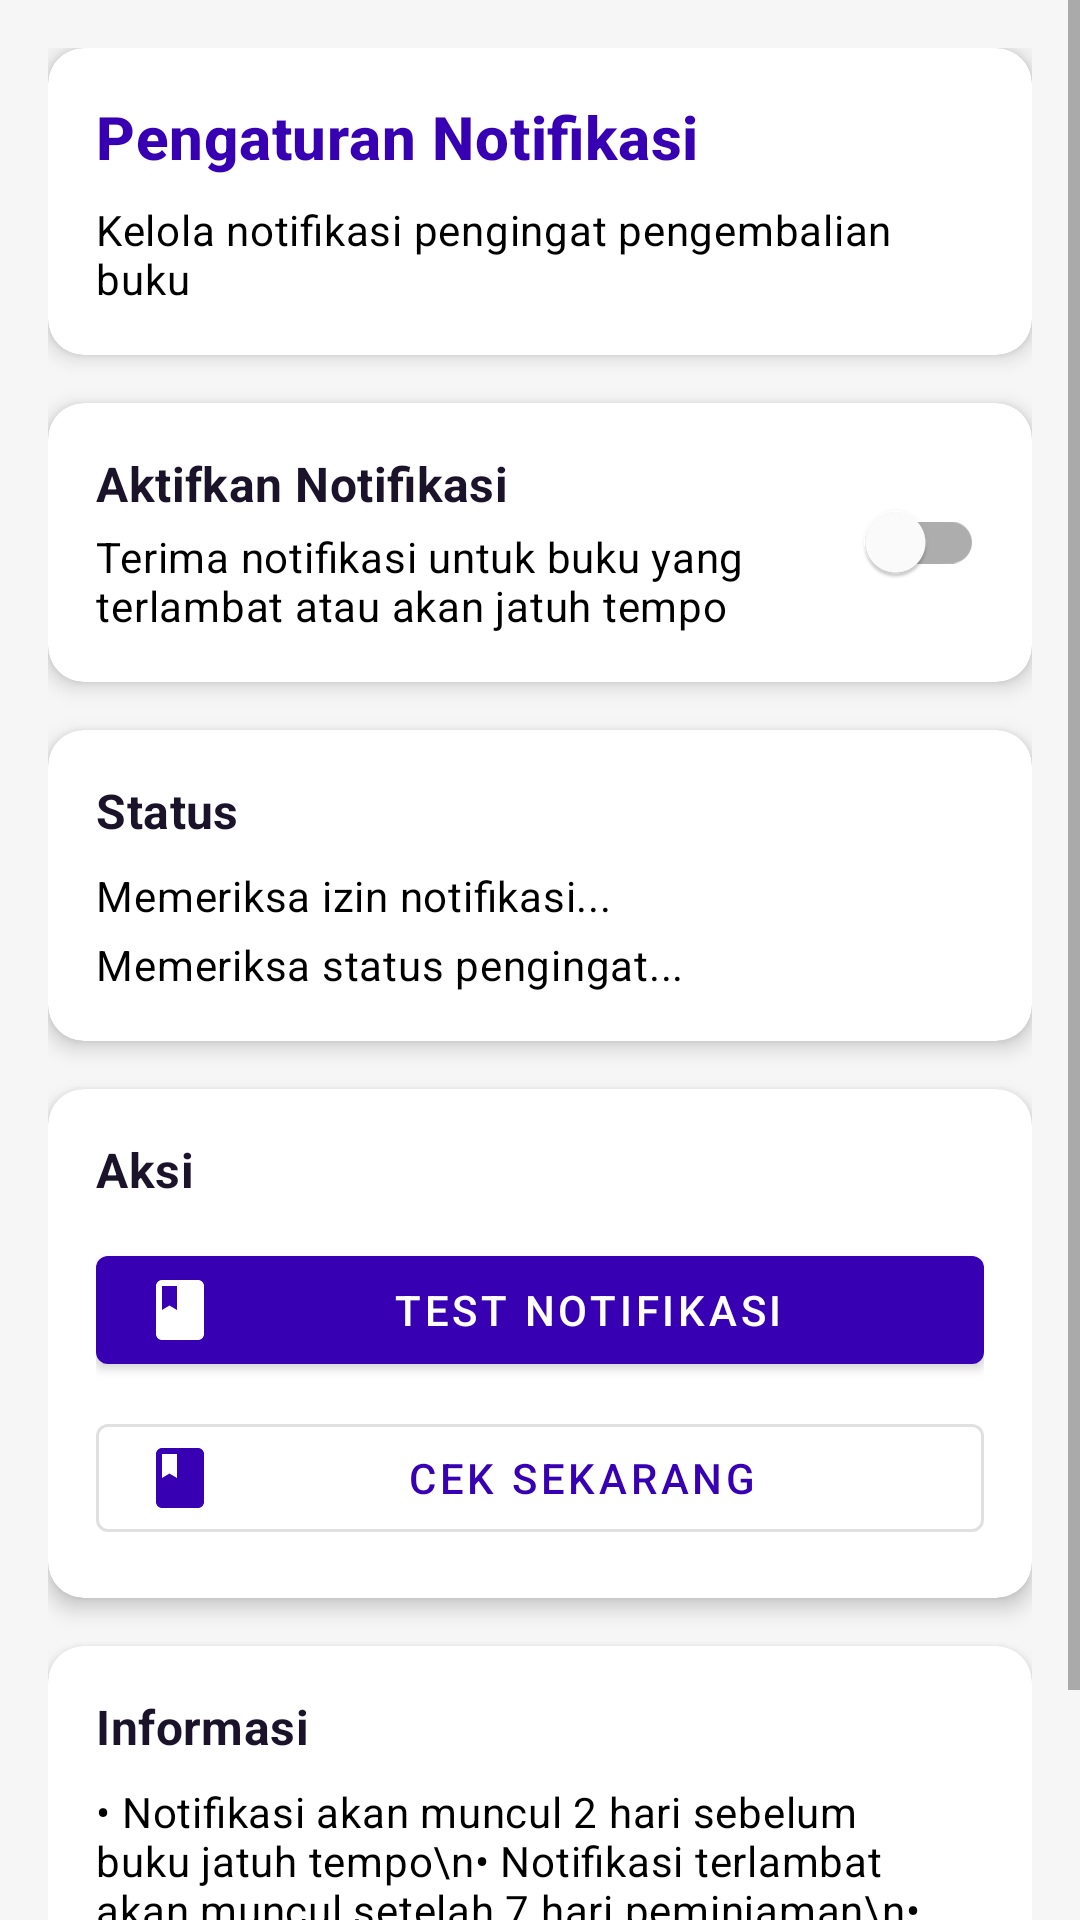

Reconstruct the res/layout file that produces this screen, plus the resources it refers to.
<!-- AndroidManifest.xml: application theme MyLibraryApps -->
<!-- res/layout/fragment_notification_settings.xml -->
<?xml version="1.0" encoding="utf-8"?>
<ScrollView xmlns:android="http://schemas.android.com/apk/res/android"
    xmlns:app="http://schemas.android.com/apk/res-auto"
    android:layout_width="match_parent"
    android:layout_height="match_parent"
    android:background="#F6F6F6">

    <LinearLayout
        android:layout_width="match_parent"
        android:layout_height="wrap_content"
        android:orientation="vertical"
        android:padding="16dp">

        
        <com.google.android.material.card.MaterialCardView
            android:layout_width="match_parent"
            android:layout_height="wrap_content"
            android:layout_marginBottom="16dp"
            app:cardCornerRadius="12dp"
            app:cardElevation="4dp">

            <LinearLayout
                android:layout_width="match_parent"
                android:layout_height="wrap_content"
                android:orientation="vertical"
                android:padding="16dp">

                <TextView
                    android:layout_width="match_parent"
                    android:layout_height="wrap_content"
                    android:text="Pengaturan Notifikasi"
                    android:textAppearance="@style/TextAppearance.MaterialComponents.Headline6"
                    android:textColor="@color/purple_primary"
                    android:textStyle="bold" />

                <TextView
                    android:layout_width="match_parent"
                    android:layout_height="wrap_content"
                    android:layout_marginTop="8dp"
                    android:text="Kelola notifikasi pengingat pengembalian buku"
                    android:textAppearance="@style/TextAppearance.MaterialComponents.Body2"
                    android:textColor="@color/text_secondary" />

            </LinearLayout>

        </com.google.android.material.card.MaterialCardView>

        
        <com.google.android.material.card.MaterialCardView
            android:layout_width="match_parent"
            android:layout_height="wrap_content"
            android:layout_marginBottom="16dp"
            app:cardCornerRadius="12dp"
            app:cardElevation="4dp">

            <LinearLayout
                android:layout_width="match_parent"
                android:layout_height="wrap_content"
                android:orientation="vertical"
                android:padding="16dp">

                <LinearLayout
                    android:layout_width="match_parent"
                    android:layout_height="wrap_content"
                    android:gravity="center_vertical"
                    android:orientation="horizontal">

                    <LinearLayout
                        android:layout_width="0dp"
                        android:layout_height="wrap_content"
                        android:layout_weight="1"
                        android:orientation="vertical">

                        <TextView
                            android:layout_width="match_parent"
                            android:layout_height="wrap_content"
                            android:text="Aktifkan Notifikasi"
                            android:textAppearance="@style/TextAppearance.MaterialComponents.Subtitle1"
                            android:textColor="@color/text_primary"
                            android:textStyle="bold" />

                        <TextView
                            android:layout_width="match_parent"
                            android:layout_height="wrap_content"
                            android:layout_marginTop="4dp"
                            android:text="Terima notifikasi untuk buku yang terlambat atau akan jatuh tempo"
                            android:textAppearance="@style/TextAppearance.MaterialComponents.Body2"
                            android:textColor="@color/text_secondary" />

                    </LinearLayout>

                    <com.google.android.material.switchmaterial.SwitchMaterial
                        android:id="@+id/switch_notifications"
                        android:layout_width="wrap_content"
                        android:layout_height="wrap_content"
                        android:layout_marginStart="16dp" />

                </LinearLayout>

            </LinearLayout>

        </com.google.android.material.card.MaterialCardView>

        
        <com.google.android.material.card.MaterialCardView
            android:layout_width="match_parent"
            android:layout_height="wrap_content"
            android:layout_marginBottom="16dp"
            app:cardCornerRadius="12dp"
            app:cardElevation="4dp">

            <LinearLayout
                android:layout_width="match_parent"
                android:layout_height="wrap_content"
                android:orientation="vertical"
                android:padding="16dp">

                <TextView
                    android:layout_width="match_parent"
                    android:layout_height="wrap_content"
                    android:text="Status"
                    android:textAppearance="@style/TextAppearance.MaterialComponents.Subtitle1"
                    android:textColor="@color/text_primary"
                    android:textStyle="bold" />

                <TextView
                    android:id="@+id/tv_permission_status"
                    android:layout_width="match_parent"
                    android:layout_height="wrap_content"
                    android:layout_marginTop="8dp"
                    android:text="Memeriksa izin notifikasi..."
                    android:textAppearance="@style/TextAppearance.MaterialComponents.Body2"
                    android:textColor="@color/text_secondary" />

                <TextView
                    android:id="@+id/tv_work_status"
                    android:layout_width="match_parent"
                    android:layout_height="wrap_content"
                    android:layout_marginTop="4dp"
                    android:text="Memeriksa status pengingat..."
                    android:textAppearance="@style/TextAppearance.MaterialComponents.Body2"
                    android:textColor="@color/text_secondary" />

            </LinearLayout>

        </com.google.android.material.card.MaterialCardView>

        
        <com.google.android.material.card.MaterialCardView
            android:layout_width="match_parent"
            android:layout_height="wrap_content"
            android:layout_marginBottom="16dp"
            app:cardCornerRadius="12dp"
            app:cardElevation="4dp">

            <LinearLayout
                android:layout_width="match_parent"
                android:layout_height="wrap_content"
                android:orientation="vertical"
                android:padding="16dp">

                <TextView
                    android:layout_width="match_parent"
                    android:layout_height="wrap_content"
                    android:text="Aksi"
                    android:textAppearance="@style/TextAppearance.MaterialComponents.Subtitle1"
                    android:textColor="@color/text_primary"
                    android:textStyle="bold" />

                <com.google.android.material.button.MaterialButton
                    android:id="@+id/btn_test_notification"
                    android:layout_width="match_parent"
                    android:layout_height="wrap_content"
                    android:layout_marginTop="12dp"
                    android:text="Test Notifikasi"
                    app:icon="@drawable/ic_baseline_book_24"
                    app:iconGravity="start" />

                <com.google.android.material.button.MaterialButton
                    android:id="@+id/btn_check_now"
                    android:layout_width="match_parent"
                    android:layout_height="wrap_content"
                    android:layout_marginTop="8dp"
                    android:text="Cek Sekarang"
                    app:icon="@drawable/ic_baseline_book_24"
                    app:iconGravity="start"
                    style="@style/Widget.MaterialComponents.Button.OutlinedButton" />

            </LinearLayout>

        </com.google.android.material.card.MaterialCardView>

        
        <com.google.android.material.card.MaterialCardView
            android:layout_width="match_parent"
            android:layout_height="wrap_content"
            app:cardCornerRadius="12dp"
            app:cardElevation="4dp">

            <LinearLayout
                android:layout_width="match_parent"
                android:layout_height="wrap_content"
                android:orientation="vertical"
                android:padding="16dp">

                <TextView
                    android:layout_width="match_parent"
                    android:layout_height="wrap_content"
                    android:text="Informasi"
                    android:textAppearance="@style/TextAppearance.MaterialComponents.Subtitle1"
                    android:textColor="@color/text_primary"
                    android:textStyle="bold" />

                <TextView
                    android:layout_width="match_parent"
                    android:layout_height="wrap_content"
                    android:layout_marginTop="8dp"
                    android:text="• Notifikasi akan muncul 2 hari sebelum buku jatuh tempo\n• Notifikasi terlambat akan muncul setelah 7 hari peminjaman\n• Pengecekan dilakukan setiap 12 jam secara otomatis\n• Pastikan izin notifikasi telah diberikan"
                    android:textAppearance="@style/TextAppearance.MaterialComponents.Body2"
                    android:textColor="@color/text_secondary" />

            </LinearLayout>

        </com.google.android.material.card.MaterialCardView>

    </LinearLayout>

</ScrollView>
<!-- resources referenced by this layout -->
<resources>
  <color name="purple_primary">#FF3700B3</color>
  <color name="text_primary">#1B132A</color>
  <color name="text_secondary">#000000</color>
  <!-- drawable ic_baseline_book_24 (drawable) -->
  <vector android:height="24dp" android:tint="#FFFFFF"
      android:viewportHeight="24" android:viewportWidth="24"
      android:width="24dp" xmlns:android="http://schemas.android.com/apk/res/android">
      <path android:fillColor="@android:color/white" android:pathData="M18,2H6c-1.1,0 -2,0.9 -2,2v16c0,1.1 0.9,2 2,2h12c1.1,0 2,-0.9 2,-2V4c0,-1.1 -0.9,-2 -2,-2zM6,4h5v8l-2.5,-1.5L6,12V4z"/>
  </vector>
  <style name="MyLibraryApps" parent="Theme.MaterialComponents.DayNight.DarkActionBar">
          
          <item name="colorPrimary">@color/purple_primary</item>
          <item name="colorPrimaryVariant">@color/purple_700</item>
          <item name="colorOnPrimary">@color/white</item>
          
          <item name="colorSecondary">@color/teal_200</item>
          <item name="colorSecondaryVariant">@color/teal_700</item>
          <item name="colorOnSecondary">@color/black</item>
          
          <item name="android:statusBarColor">?attr/colorPrimaryVariant</item>
          
      </style>
  <color name="purple_700">#FF3700B3</color>
  <color name="white">#FFFFFFFF</color>
  <color name="teal_200">#FF03DAC5</color>
  <color name="teal_700">#FF018786</color>
  <color name="black">#FF000000</color>
</resources>
